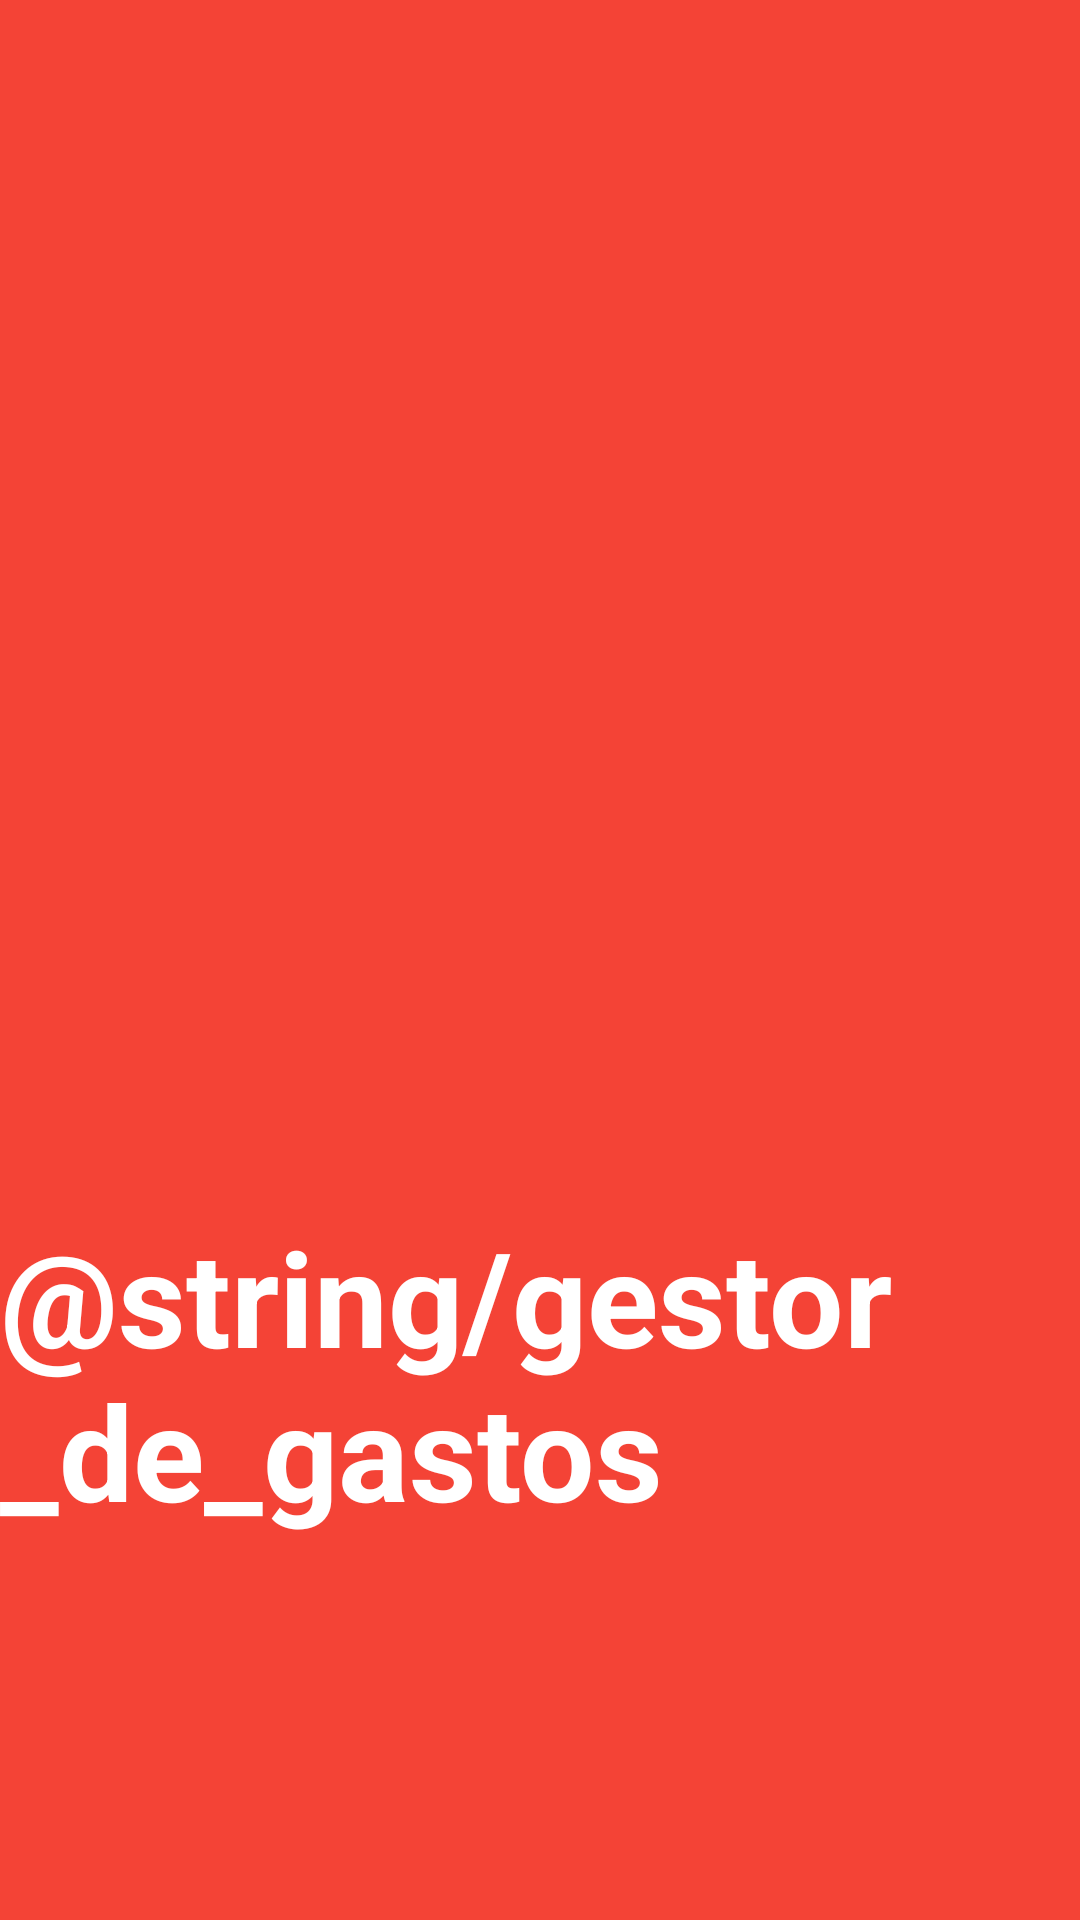

Android layout source for this screen:
<!-- AndroidManifest.xml: activity theme SplashTheme -->
<!-- res/layout/activity_splash.xml -->
<?xml version="1.0" encoding="utf-8"?>
<androidx.constraintlayout.widget.ConstraintLayout xmlns:android="http://schemas.android.com/apk/res/android"
    xmlns:app="http://schemas.android.com/apk/res-auto"
    xmlns:tools="http://schemas.android.com/tools"
    android:layout_width="match_parent"
    android:layout_height="match_parent"
    android:background="@color/orange"
    tools:context=".SplashActivity">

    <TextView
        android:layout_width="wrap_content"
        android:layout_height="wrap_content"
        android:text="@string/gestor_de_gastos"
        android:textColor="@color/white"
        android:textSize="44sp"
        android:textStyle="bold"
        app:layout_constraintBottom_toBottomOf="parent"
        app:layout_constraintEnd_toEndOf="parent"
        app:layout_constraintLeft_toLeftOf="parent"
        app:layout_constraintRight_toRightOf="parent"
        app:layout_constraintStart_toStartOf="parent"
        app:layout_constraintTop_toTopOf="parent"
        app:layout_constraintVertical_bias="0.76" />

</androidx.constraintlayout.widget.ConstraintLayout>
<!-- resources referenced by this layout -->
<resources>
  <color name="orange">#F44336</color>
  <color name="white">#FFFFFFFF</color>
  <style name="SplashTheme" parent="Theme.AppCompat.NoActionBar">
          <item name="android:windowBackground">@drawable/splash_background</item>
  
          <item name="windowActionBar">false</item>
          <item name="windowNoTitle">true</item>
      </style>
  <!-- drawable splash_background (drawable) -->
  <?xml version="1.0" encoding="utf-8"?>
  <layer-list android:opacity="opaque"
      xmlns:android="http://schemas.android.com/apk/res/android">
      <item android:drawable="@color/orange"/>
  
      <item
          android:gravity="center"
          >
          <bitmap android:src="@drawable/splashicon"/>
      </item>
  
  
  </layer-list>
</resources>
